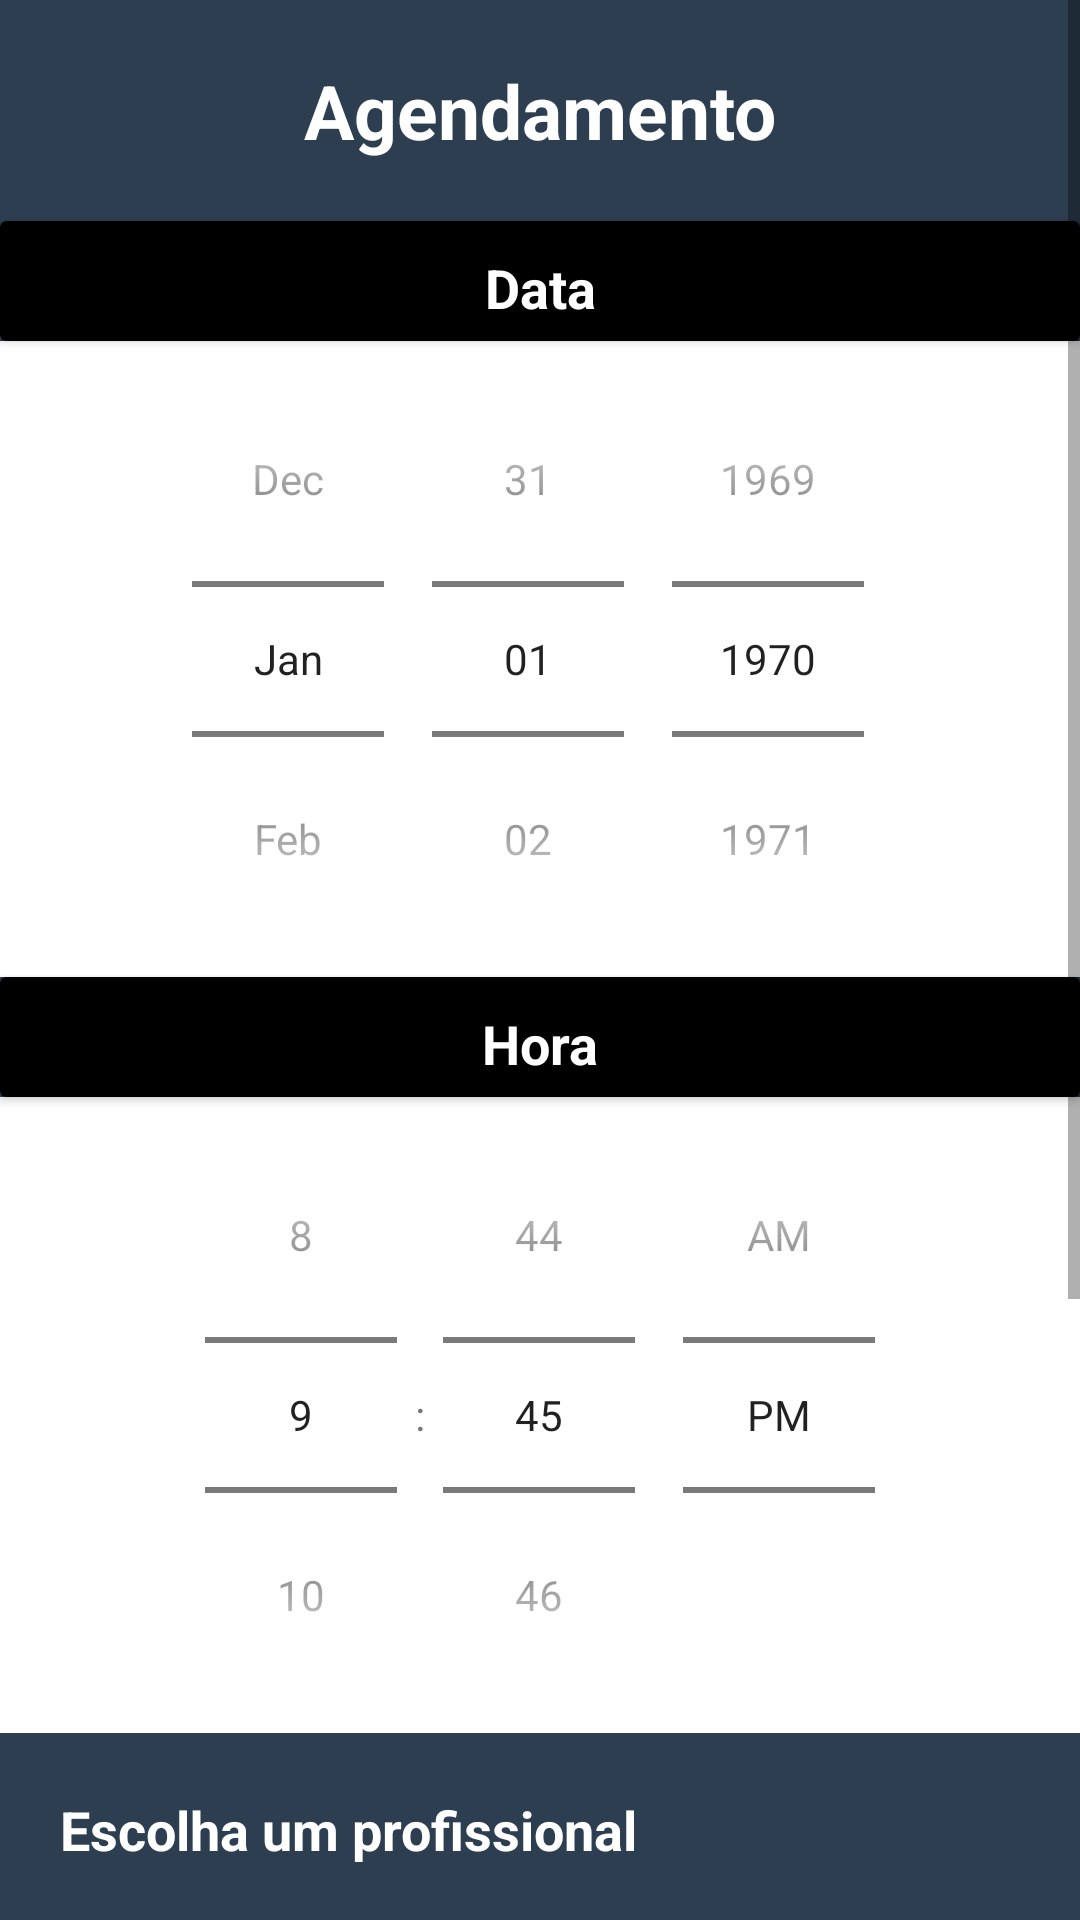

Android layout source for this screen:
<!-- AndroidManifest.xml: application theme Theme.SplashScreenTheme -->
<!-- res/layout/activity_agendamento.xml -->
<?xml version="1.0" encoding="utf-8"?>
<ScrollView
    xmlns:android="http://schemas.android.com/apk/res/android"
    android:layout_width="match_parent"
    android:layout_height="match_parent"
    android:fillViewport="true"
    >

<LinearLayout
    xmlns:app="http://schemas.android.com/apk/res-auto"
    xmlns:tools="http://schemas.android.com/tools"
    android:layout_width="match_parent"
    android:layout_height="match_parent"
    android:orientation="vertical"
    android:background="@color/midnightblue"
    tools:context=".view.Agendamento">

        <TextView
            android:layout_width="match_parent"
            android:layout_height="wrap_content"
            android:text="Agendamento"
            android:textSize="25sp"
            android:textColor="@color/white"
            android:textStyle="bold"
            android:gravity="center"
            android:layout_margin="20dp" />

        <androidx.cardview.widget.CardView
            android:layout_width="match_parent"
            android:layout_height="40dp"
            app:cardBackgroundColor="@color/black">

            <TextView
                android:layout_width="match_parent"
                android:layout_height="wrap_content"
                android:text="Data"
                android:textSize="18sp"
                android:textColor="@color/white"
                android:textStyle="bold"
                android:gravity="center"
                android:layout_margin="10dp" />

        </androidx.cardview.widget.CardView>

        <DatePicker
            android:id="@+id/datePicker"
            android:layout_width="match_parent"
            android:layout_height="wrap_content"
            android:background="@color/white"
            android:calendarViewShown="false"
            android:datePickerMode="spinner" />

        <androidx.cardview.widget.CardView
            android:layout_width="match_parent"
            android:layout_height="40dp"
            app:cardBackgroundColor="@color/black">

            <TextView
                android:layout_width="match_parent"
                android:layout_height="wrap_content"
                android:text="Hora"
                android:textSize="18sp"
                android:textColor="@color/white"
                android:textStyle="bold"
                android:gravity="center"
                android:layout_margin="10dp" />

        </androidx.cardview.widget.CardView>

        <TimePicker
            android:id="@+id/timePicker"
            android:layout_width="match_parent"
            android:layout_height="wrap_content"
            android:background="@color/white"
            android:timePickerMode="spinner"/>

        <TextView
            android:layout_width="match_parent"
            android:layout_height="wrap_content"
            android:text="Escolha um profissional"
            android:textSize="18sp"
            android:textColor="@color/white"
            android:textStyle="bold"
            android:layout_margin="20dp"
            />

        <LinearLayout
            android:layout_width="match_parent"
            android:layout_height="wrap_content"
            android:orientation="horizontal"
            android:layout_marginTop="20dp"
            android:layout_marginStart="20dp"
            android:layout_margin="20dp"
            >
            <CheckBox
                android:id="@+id/barbeiro1"
                android:layout_width="wrap_content"
                android:layout_height="wrap_content"
                android:checked="false" />

            <TextView
                android:layout_width="match_parent"
                android:layout_height="wrap_content"
                android:text="Profissional 1"
                android:textSize="18sp"
                android:textColor="@color/white"
                android:textStyle="bold"
                />

        </LinearLayout>

        <LinearLayout
            android:layout_width="match_parent"
            android:layout_height="wrap_content"
            android:orientation="horizontal"
            android:layout_marginTop="20dp"
            android:layout_marginStart="20dp"
            android:layout_margin="20dp"
            >
            <CheckBox
                android:id="@+id/barbeiro2"
                android:layout_width="wrap_content"
                android:layout_height="wrap_content"
                android:checked="false" />

            <TextView
                android:layout_width="match_parent"
                android:layout_height="wrap_content"
                android:text="Profissional 2"
                android:textSize="18sp"
                android:textColor="@color/white"
                android:textStyle="bold"
                />

        </LinearLayout>

        <Button
            android:id="@+id/btAgendar"
            android:layout_width="match_parent"
            android:layout_height="wrap_content"
            android:text="Agendar"
            android:textSize="18sp"
            android:textColor="@color/white"
            android:textStyle="bold"
            android:backgroundTint="@color/alizarin"
            app:cornerRadius="15dp"
            android:layout_margin="40dp"
            />


</LinearLayout>
</ScrollView>
<!-- resources referenced by this layout -->
<resources>
  <color name="alizarin">#E74C3C</color>
  <color name="black">#FF000000</color>
  <color name="midnightblue">#2C3E50</color>
  <color name="white">#FFFFFFFF</color>
  <style name="Theme.SplashScreenTheme" parent="Theme.MaterialComponents.DayNight.DarkActionBar">
          <item name="android:statusBarColor"> @color/midnightblue</item>
      </style>
</resources>
